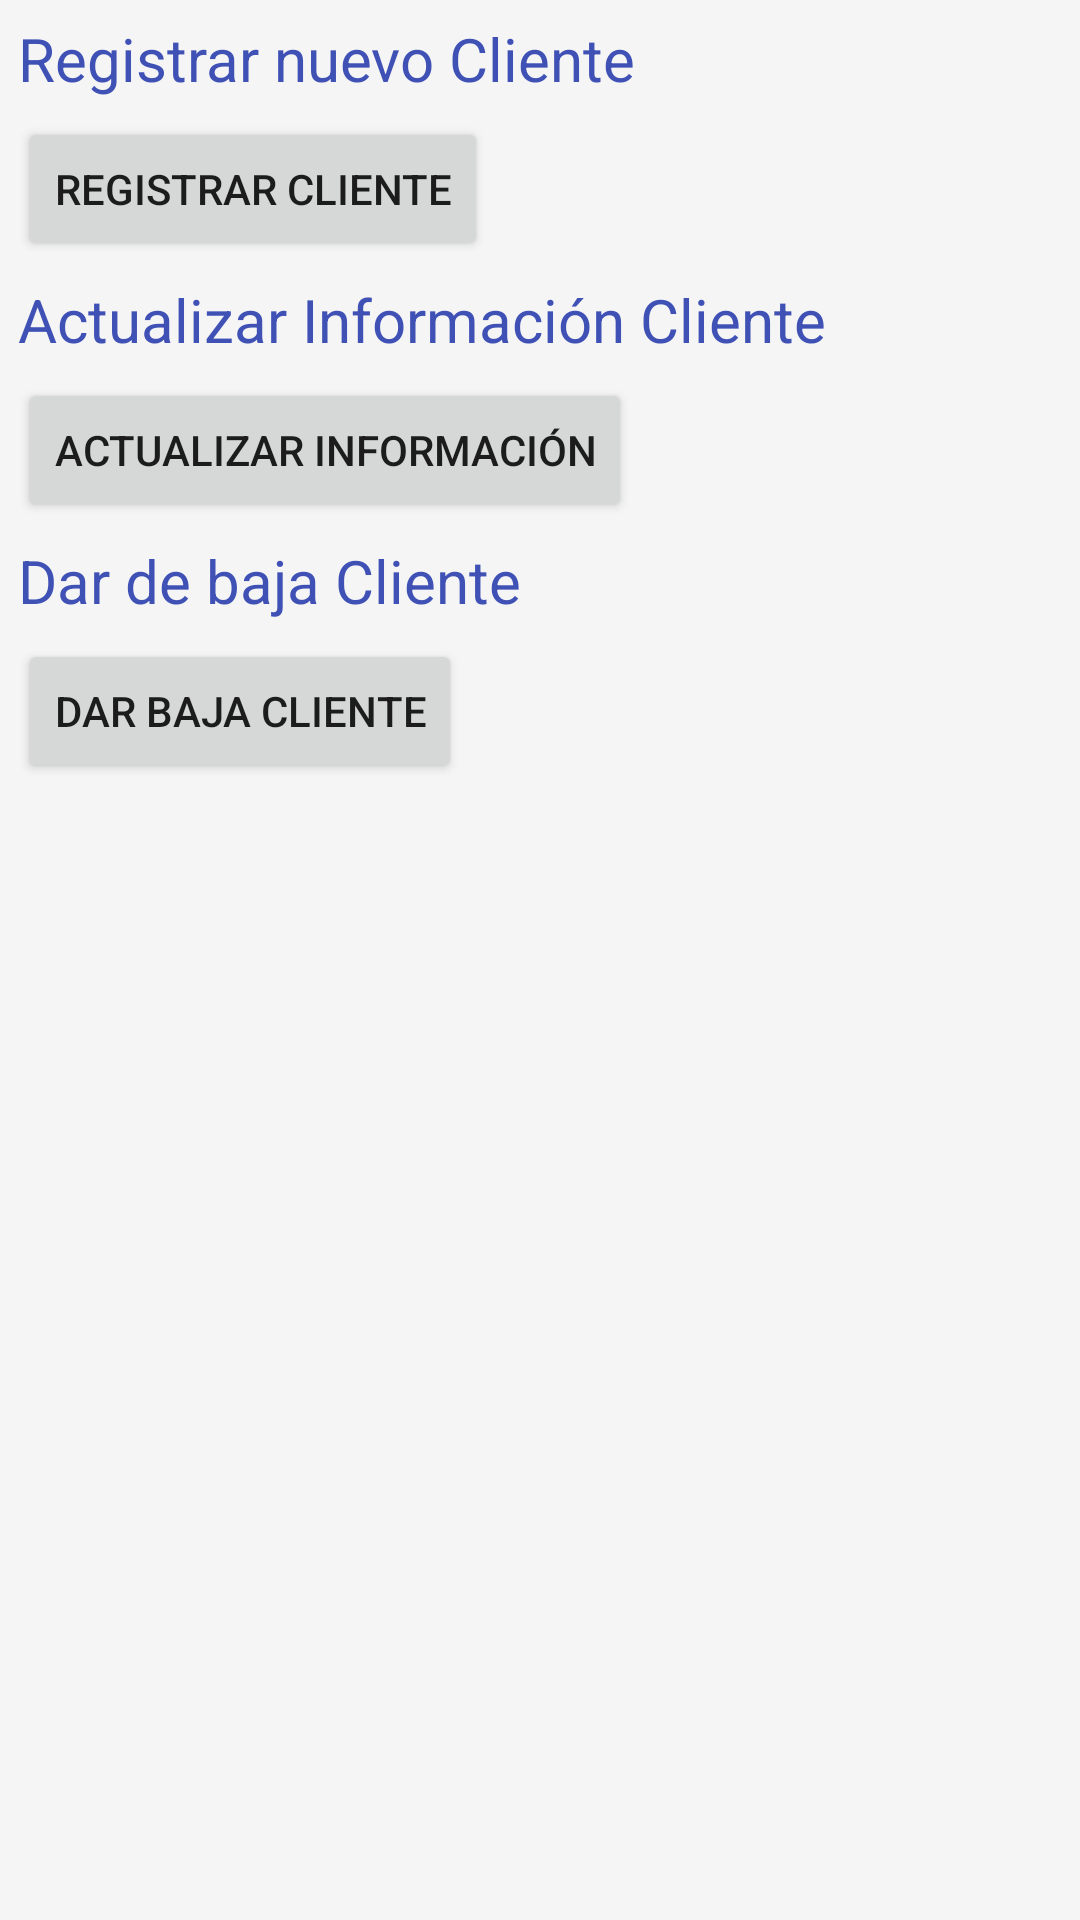

Android layout source for this screen:
<!-- AndroidManifest.xml: application theme AppTheme -->
<!-- res/layout/gestion_clientes_layout.xml -->
<?xml version="1.0" encoding="utf-8"?>
<android.support.constraint.ConstraintLayout xmlns:android="http://schemas.android.com/apk/res/android"
    xmlns:app="http://schemas.android.com/apk/res-auto"
    xmlns:tools="http://schemas.android.com/tools"
    android:layout_width="match_parent"
    android:layout_height="match_parent"
    tools:context=".Ventas.GestionClientes">

    <android.support.v4.widget.NestedScrollView
        android:layout_width="match_parent"
        android:layout_height="match_parent"
        android:background="@color/window_background"
        app:layout_behavior="@string/appbar_scrolling_view_behavior">

        <LinearLayout
            android:layout_width="match_parent"
            android:layout_height="match_parent"
            android:orientation="vertical"
            android:paddingLeft="@dimen/md_keylines"
            android:paddingRight="@dimen/md_keylines"
            android:paddingTop="@dimen/md_keylines">

            <TextView
                android:layout_width="match_parent"
                android:layout_height="wrap_content"
                android:textColor="?attr/colorPrimary"
                android:text="Registrar nuevo Cliente"
                android:textSize="@dimen/article_titles"
                android:layout_marginBottom="@dimen/md_keylines" />

            <Button
                android:layout_width="wrap_content"
                android:layout_height="wrap_content"
                android:text="Registrar Cliente"
                android:id="@+id/btnregicliente"/>

            <TextView
                android:layout_width="match_parent"
                android:layout_height="wrap_content"
                android:textColor="?attr/colorPrimary"
                android:text="Actualizar Información Cliente"
                android:textSize="@dimen/article_titles"
                android:layout_marginBottom="@dimen/md_keylines"
                android:layout_marginTop="@dimen/md_keylines" />

            <Button
                android:layout_width="wrap_content"
                android:layout_height="wrap_content"
                android:text="Actualizar Información"
                android:id="@+id/btnactucliente"/>

            <TextView
                android:layout_width="match_parent"
                android:layout_height="wrap_content"
                android:textColor="?attr/colorPrimary"
                android:text="Dar de baja Cliente"
                android:textSize="@dimen/article_titles"
                android:layout_marginBottom="@dimen/md_keylines"
                android:layout_marginTop="@dimen/md_keylines" />

            <Button
                android:layout_width="wrap_content"
                android:layout_height="wrap_content"
                android:text="Dar baja Cliente"
                android:id="@+id/btnbajacliente"/>

        </LinearLayout>
    </android.support.v4.widget.NestedScrollView>

</android.support.constraint.ConstraintLayout>
<!-- resources referenced by this layout -->
<resources>
  <color name="window_background">#FFF5F5F5</color>
  <dimen name="article_titles">20sp</dimen>
  <dimen name="md_keylines">6dp</dimen>
  <style name="AppTheme" parent="Theme.AppCompat.Light.DarkActionBar">
          
          <item name="colorPrimary">@color/colorPrimary</item>
          <item name="colorPrimaryDark">@color/colorPrimaryDark</item>
          <item name="colorAccent">@color/colorAccent</item>
      </style>
  <color name="colorPrimary">#3F51B5</color>
  <color name="colorPrimaryDark">#303F9F</color>
  <color name="colorAccent">#ffffff</color>
</resources>
